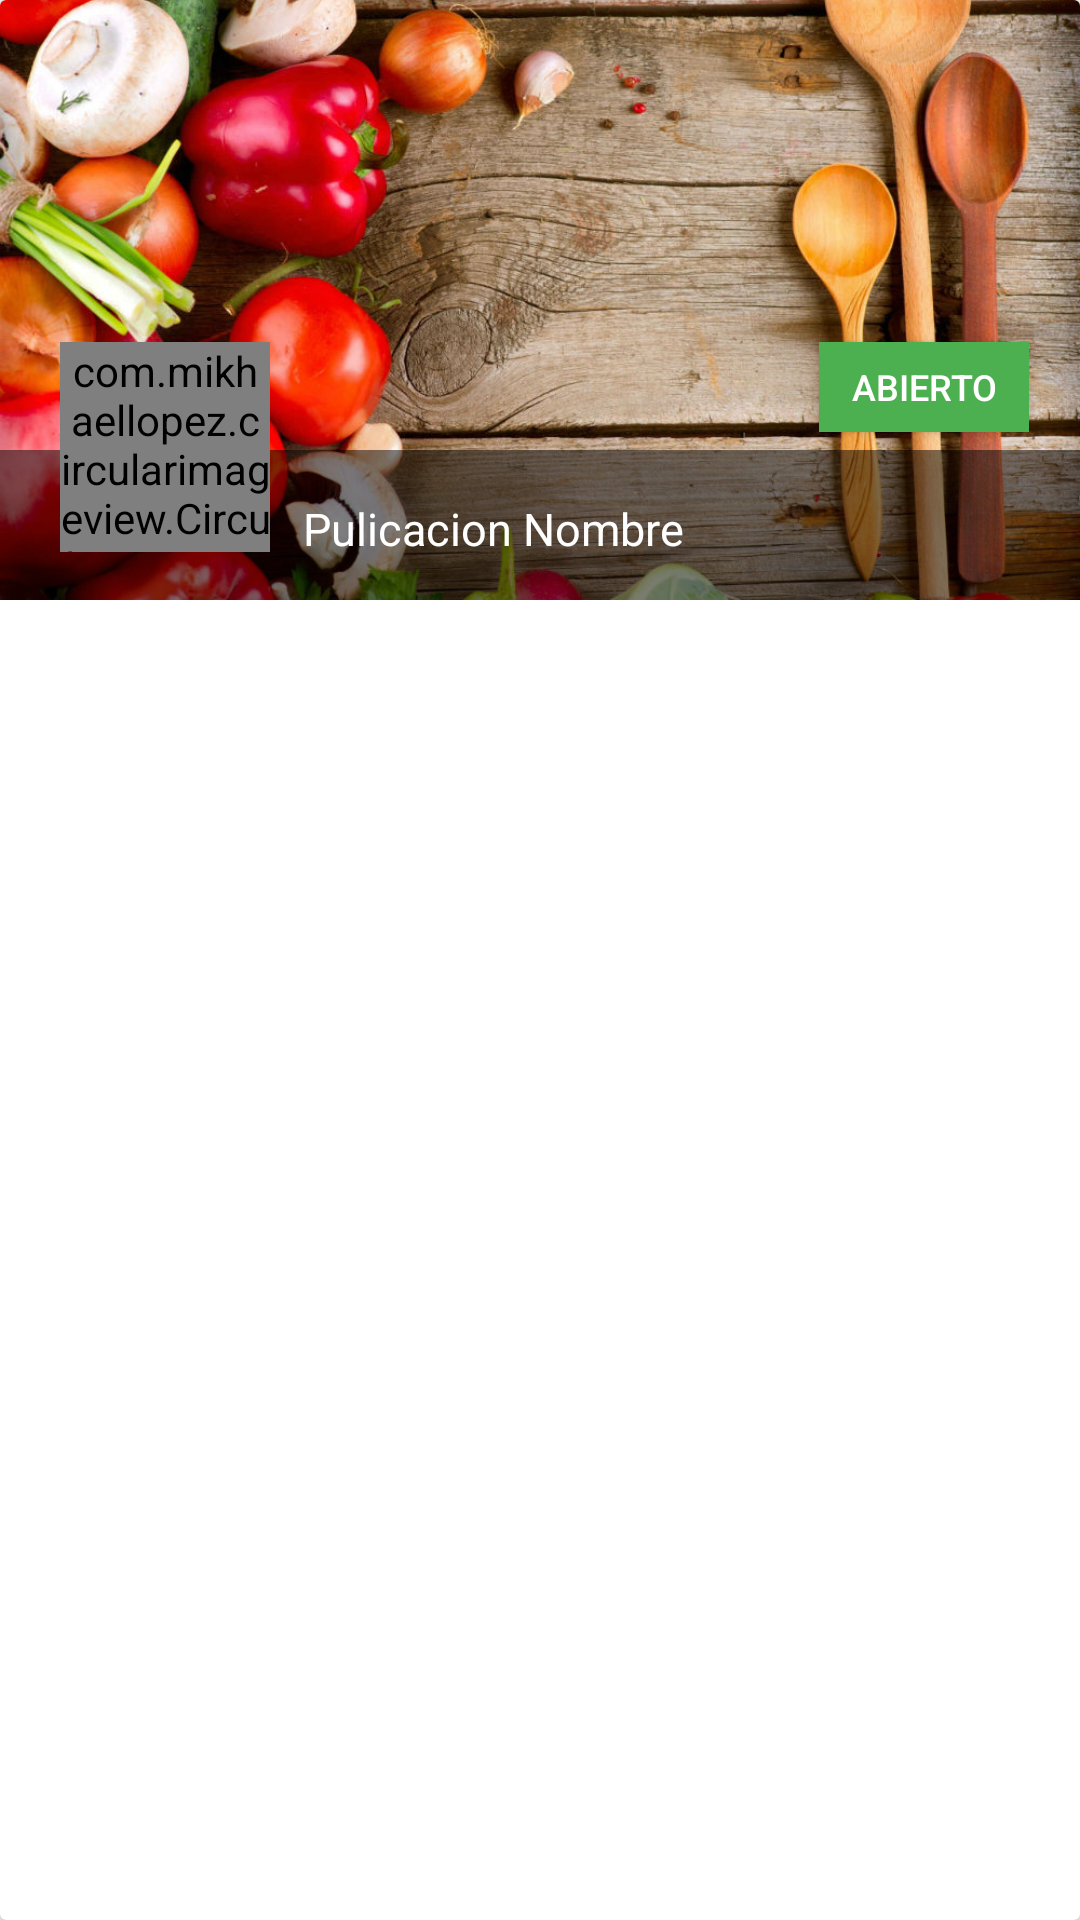

Reconstruct the res/layout file that produces this screen, plus the resources it refers to.
<!-- AndroidManifest.xml: application theme AppTheme -->
<!-- res/layout/card_public.xml -->
<?xml version="1.0" encoding="utf-8"?>
<android.support.v7.widget.CardView xmlns:android="http://schemas.android.com/apk/res/android"
    xmlns:app="http://schemas.android.com/apk/res-auto"
    xmlns:card_view="http://schemas.android.com/tools"
    android:layout_width="match_parent"
    android:layout_height="wrap_content"
    android:layout_marginBottom="@dimen/main_card_margin_vertical"
    android:layout_marginLeft="@dimen/main_card_margin_horizontal"
    android:layout_marginRight="@dimen/main_card_margin_horizontal"
    android:layout_marginTop="@dimen/main_card_margin_vertical"
    android:foreground="?attr/selectableItemBackground"
    card_view:cardCornerRadius="@dimen/card_recycler_corner_radius"

    card_view:cardElevation="@dimen/card_recycler_elevation">

    <RelativeLayout
        android:layout_width="match_parent"
        android:layout_height="wrap_content"
        android:background="#ffffff">

        <ImageView
            android:id="@+id/post_image"
            android:layout_width="match_parent"
            android:layout_height="200dp"
            android:adjustViewBounds="true"
            android:scaleType="centerCrop"
            android:src="@drawable/banner"
            android:layout_alignParentTop="true"
            android:layout_alignParentLeft="true"
            android:layout_alignParentStart="true" />

        <RelativeLayout
            android:layout_width="match_parent"
            android:layout_height="50dp"
            android:background="@android:drawable/screen_background_dark_transparent"
            android:id="@+id/relativeLayout"
            android:layout_alignBottom="@+id/post_image"
            android:layout_alignParentLeft="true"
            android:layout_alignParentStart="true">
        </RelativeLayout>

        <com.mikhaellopez.circularimageview.CircularImageView
            android:id="@+id/imgpublic"
            android:layout_width="70dp"
            android:layout_height="70dp"
            android:layout_marginLeft="20dp"
            android:layout_marginStart="20dp"
            app:srcCompat="@mipmap/ic_launcher_round"
            android:layout_alignBottom="@+id/post_image"
            android:layout_alignParentLeft="true"
            android:layout_alignParentStart="true"
            app:civ_border_color="#EEEEEE"
            app:civ_border_width="2dp"
            app:civ_shadow="true"
            app:civ_shadow_radius="5"
            app:civ_shadow_color="#8BC34A"
            android:layout_marginBottom="16dp" />

        <Button
            android:id="@+id/btnstatus"
            android:layout_width="70dp"
            android:layout_height="30dp"
            android:text="Abierto"
            android:textSize="12dp"
            android:textColor="@color/white"
            android:background="@color/colorAccent"
            android:layout_alignTop="@+id/imgpublic"
            android:layout_alignParentRight="true"
            android:layout_alignParentEnd="true"
            android:layout_marginRight="17dp"
            android:layout_marginEnd="17dp" />

        <TextView
            android:id="@+id/txttitlepublic"
            android:layout_width="wrap_content"
            android:layout_height="wrap_content"
            android:textSize="15dp"
            android:textColor="#FFF"
            android:text="Pulicacion Nombre"
            android:layout_alignTop="@+id/relativeLayout"
            android:layout_toRightOf="@+id/imgpublic"
            android:layout_toEndOf="@+id/imgpublic"
            android:layout_marginLeft="11dp"
            android:layout_marginStart="11dp"
            android:layout_marginTop="16dp" />

    </RelativeLayout>

</android.support.v7.widget.CardView>
<!-- resources referenced by this layout -->
<resources>
  <color name="colorAccent">#4caf50</color>
  <color name="white">#ffffff</color>
  <dimen name="card_recycler_corner_radius">2dp</dimen>
  <dimen name="card_recycler_elevation">2dp</dimen>
  <dimen name="main_card_margin_horizontal">8dp</dimen>
  <dimen name="main_card_margin_vertical">8dp</dimen>
  <!-- drawable banner: jpg bitmap (drawable, 177068 bytes) -->
  <style name="AppTheme" parent="Theme.AppCompat.Light.NoActionBar">
          
          <item name="colorPrimary">@color/colorPrimary</item>
          <item name="colorPrimaryDark">@color/colorPrimaryDark</item>
          <item name="colorAccent">@color/colorAccent</item>
  
          
  
          <item name="android:statusBarColor">@android:color/transparent</item>
          <item name="android:windowTranslucentStatus">true</item>
  
      </style>
  <color name="colorPrimary">#ff5722</color>
  <color name="colorPrimaryDark">#e64a19</color>
</resources>
